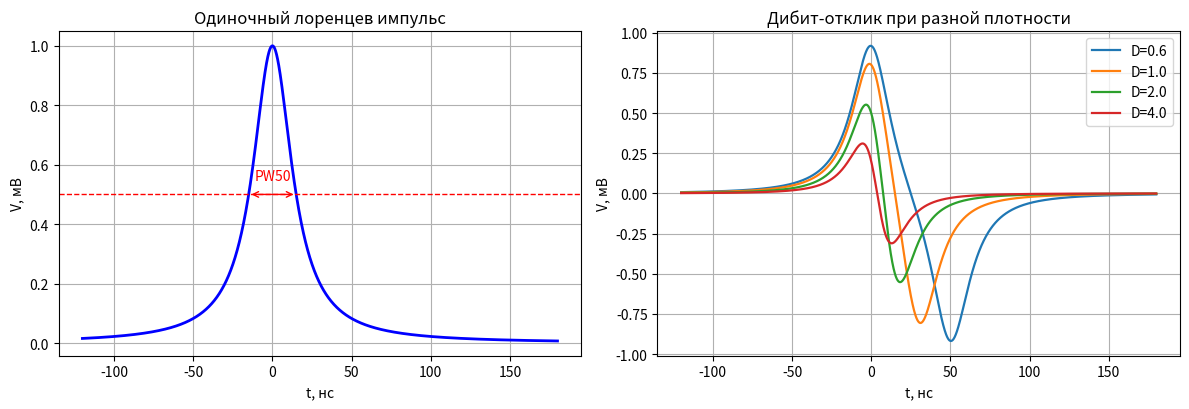
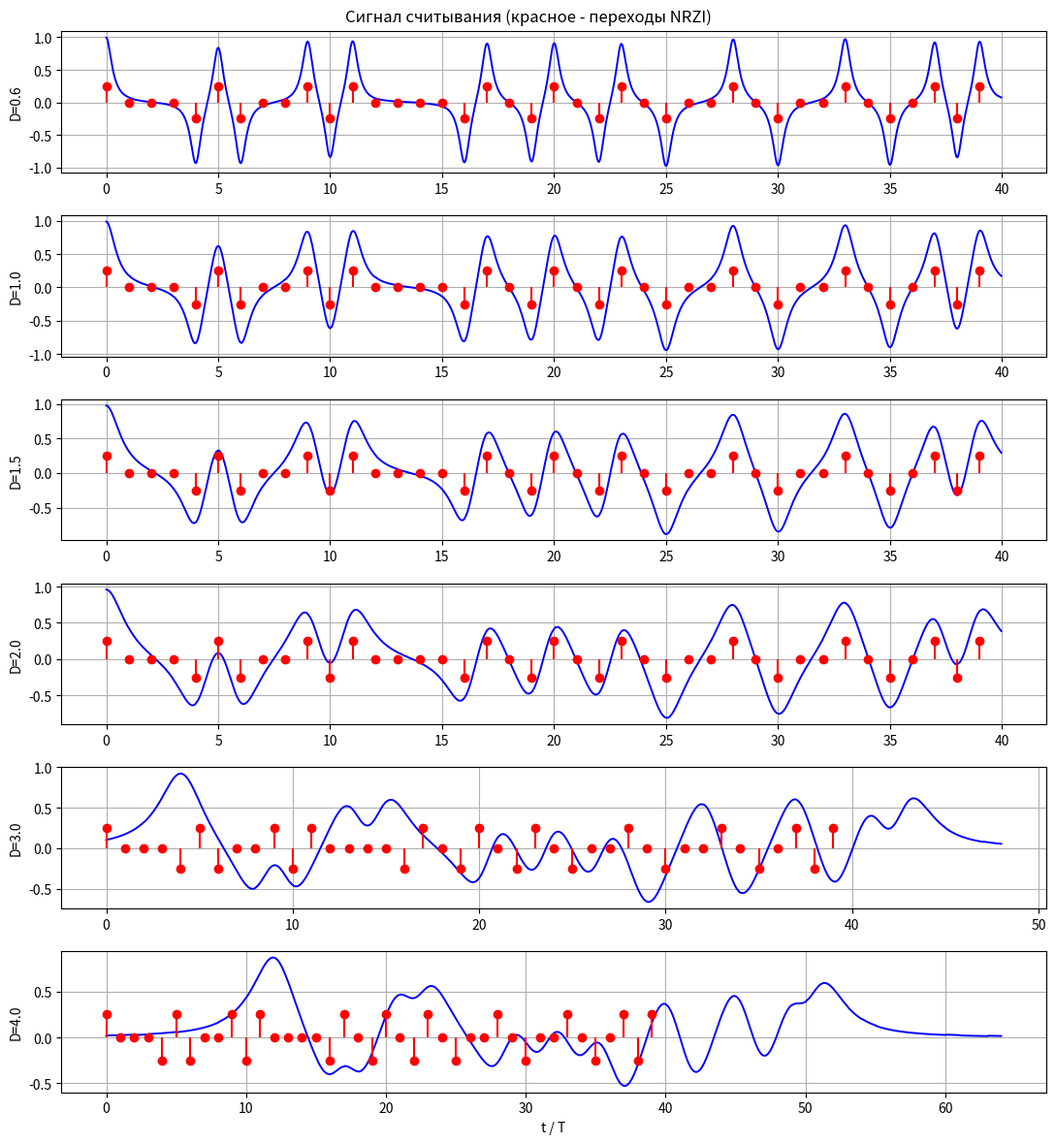
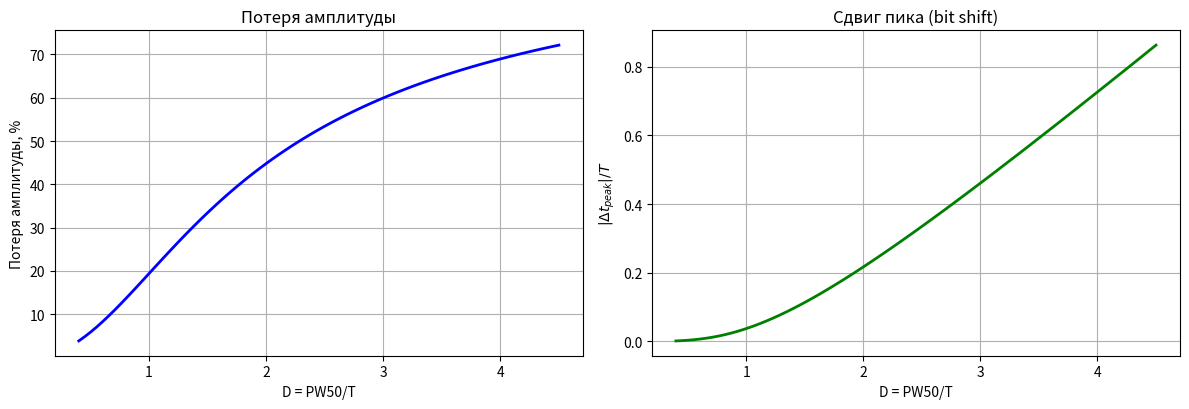
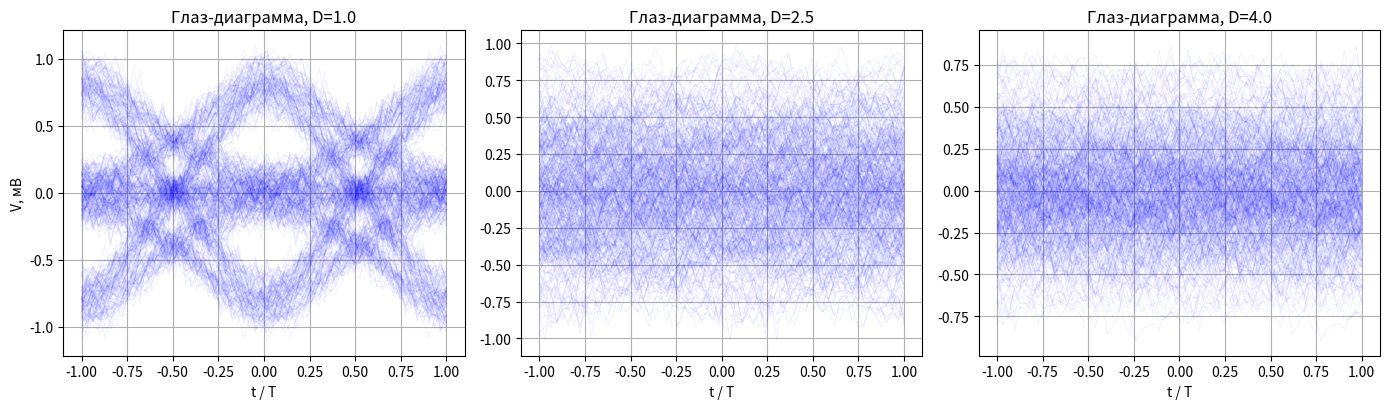
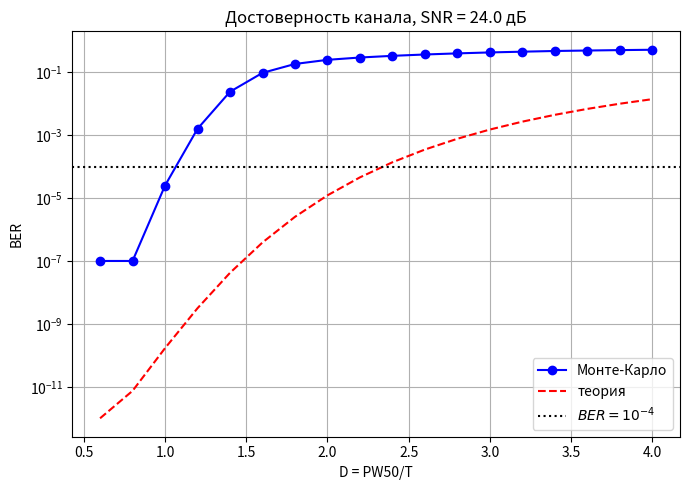
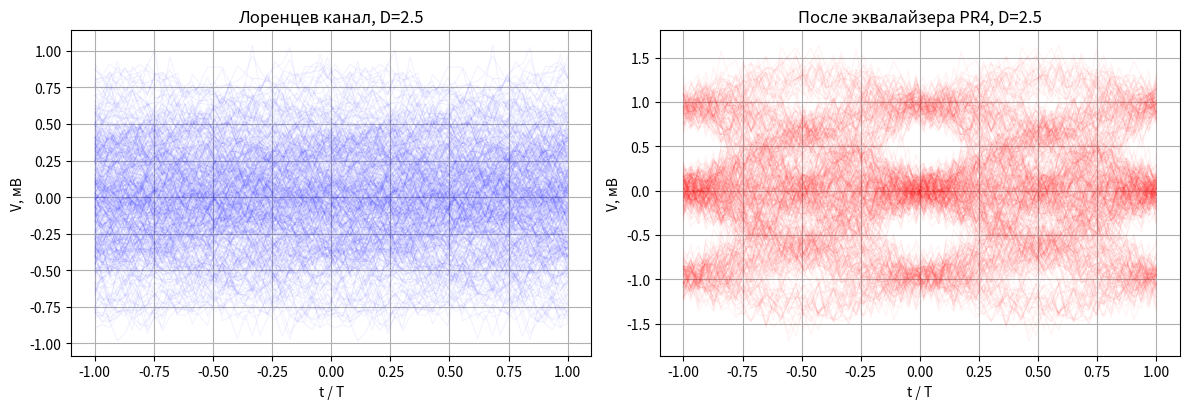

Reproduce these figures in Python, in order.
import math
import numpy as np
import matplotlib.pyplot as plt

np.random.seed(2026)

PW50 = 30e-9                                # с, ширина импульса на уровне 0.5
VP = 1.0                                    # мВ, амплитуда одиночного импульса
D_LIST = [0.6, 1.0, 1.5, 2.0, 3.0, 4.0]     # набор плотностей D
D_EYE = [1.0, 2.5, 4.0]                     # плотности для глаз-диаграмм
NBITS = 2000                                # длина битовой последовательности
NBITS_BER = 200000                          # длина последовательности для Монте-Карло BER
SNR_DB = 24.0                               # отношение сигнал/шум, дБ
SPS = 32                                    # отсчётов на битовый интервал
BER_LIMIT = 1e-4                            # допустимая вероятность ошибки
N_TAPS = 21                                 # число отводов эквалайзера PR4

erfc_v = np.vectorize(math.erfc)

def q_func(x):
    return 0.5 * erfc_v(np.asarray(x) / math.sqrt(2.0))

def lorentz(t, pw50=PW50, vp=VP):
    return vp / (1.0 + (2.0 * t / pw50) ** 2)

def dibit(t, T, pw50=PW50, vp=VP):
    return lorentz(t, pw50, vp) - lorentz(t - T, pw50, vp)

def nrzi_transitions(bits):
    c = np.zeros(len(bits))
    pol = 1
    for k, b in enumerate(bits):
        if b:
            c[k] = pol
            pol = -pol
    return c

def readback_signal(bits, T, sps=SPS, pw50=PW50, vp=VP):
    c = nrzi_transitions(bits)
    dt = T / sps
    stream = np.zeros(len(bits) * sps)
    stream[::sps] = c
    L = int(np.ceil(8 * pw50 / dt))
    th = np.arange(-L, L + 1) * dt
    h = lorentz(th, pw50, vp)
    s = np.convolve(stream, h, mode='same')
    t = np.arange(len(s)) * dt
    return t, s, c

def sampled_signal(c, D):
    M = int(np.ceil(8 * D))
    m = np.arange(-M, M + 1)
    return np.convolve(c, lorentz(m * (PW50 / D)), mode='same')

def amplitude_loss_and_shift(D, pw50=PW50, vp=VP):
    T = pw50 / D
    tt = np.linspace(-3 * pw50, 3 * pw50, 200001)
    d = dibit(tt, T, pw50, vp)
    i = np.argmax(d)
    apk = d[i]
    return apk, 1.0 - apk / vp, tt[i] / T

def eye_diagram(s, sps, n_traces=400, offset=0):
    seg = []
    start = offset + 5 * sps
    for i in range(n_traces):
        a = start + i * sps
        b = a + 2 * sps
        if b < len(s):
            seg.append(s[a:b])
    return np.array(seg)

def eye_opening(s, sps, c):
    k = np.arange(5, len(c) - 5)
    samp = np.abs(s[k * sps])
    on = samp[c[k] != 0]
    off = samp[c[k] == 0]
    return on.min() - (off.max() if len(off) else 0.0)

def simulate_ber(D, snr_db, nbits=NBITS_BER):
    bits = np.random.randint(0, 2, nbits)
    c = nrzi_transitions(bits)
    sigma = VP / (10 ** (snr_db / 20.0))
    samp = sampled_signal(c, D) + np.random.normal(0, sigma, nbits)
    apk, _, _ = amplitude_loss_and_shift(D)
    thr = 0.5 * apk
    det = np.zeros_like(c)
    det[samp > thr] = 1
    det[samp < -thr] = -1
    ber = np.mean(det[5:-5] != c[5:-5])
    ber_th = 2 * float(q_func(thr / sigma))
    return ber, ber_th, sigma

def pr4_taps(D, snr_db=SNR_DB, ntaps=N_TAPS, ntrain=40000):
    c = nrzi_transitions(np.random.randint(0, 2, ntrain))
    sigma = VP / (10 ** (snr_db / 20.0))
    x = sampled_signal(c, D) + np.random.normal(0, sigma, ntrain)
    y = c + np.concatenate(([0.0], c[:-1]))
    L = ntaps // 2
    X = np.column_stack([np.roll(x, m) for m in range(-L, L + 1)])
    w = np.linalg.lstsq(X[L:-L], y[L:-L], rcond=None)[0]
    return w

def apply_taps(s, w, sps=SPS):
    L = len(w) // 2
    g = np.zeros(2 * L * sps + 1)
    g[np.arange(-L, L + 1) * sps + L * sps] = w
    return np.convolve(s, g, mode='same')

# Задание 1
tt = np.linspace(-4 * PW50, 6 * PW50, 4000)
fig, ax = plt.subplots(1, 2, figsize=(12, 4.2))
ax[0].plot(tt * 1e9, lorentz(tt), 'b', lw=2)
ax[0].axhline(VP / 2, color='r', ls='--', lw=1)
ax[0].annotate('', xy=(-PW50 / 2 * 1e9, VP / 2), xytext=(PW50 / 2 * 1e9, VP / 2),
               arrowprops=dict(arrowstyle='<->', color='r'))
ax[0].text(0, VP / 2 + 0.05, 'PW50', color='r', ha='center')
ax[0].set_title('Одиночный лоренцев импульс')
ax[0].set_xlabel('t, нс'); ax[0].set_ylabel('V, мВ'); ax[0].grid(True)
for D in [0.6, 1.0, 2.0, 4.0]:
    ax[1].plot(tt * 1e9, dibit(tt, PW50 / D), lw=1.6, label=f'D={D}')
ax[1].set_title('Дибит-отклик при разной плотности')
ax[1].set_xlabel('t, нс'); ax[1].set_ylabel('V, мВ')
ax[1].legend(); ax[1].grid(True)
plt.tight_layout(); plt.savefig('a1_pulses.png', dpi=200); plt.close()

# Задание 2
bits = np.random.randint(0, 2, 40)
fig, axs = plt.subplots(len(D_LIST), 1, figsize=(11, 12))
for i, D in enumerate(D_LIST):
    T = PW50 / D
    t, s, c = readback_signal(bits, T)
    axs[i].plot(t / T, s, 'b', lw=1.4)
    axs[i].stem(np.arange(len(c)), c * 0.25 * VP, linefmt='r-', markerfmt='ro', basefmt=' ')
    axs[i].set_ylabel(f'D={D}')
    axs[i].grid(True)
axs[-1].set_xlabel('t / T')
plt.suptitle('Сигнал считывания (красное - переходы NRZI)')
plt.tight_layout(); plt.savefig('a2_signals.png', dpi=200); plt.close()

# Задание 3
Ds = np.linspace(0.4, 4.5, 80)
amps, losses, shifts = [], [], []
for D in Ds:
    a, l, sh = amplitude_loss_and_shift(D)
    amps.append(a); losses.append(l * 100); shifts.append(abs(sh))
print(f"{'D':>5} {'T, нс':>7} {'A_pk, мВ':>9} {'потеря, %':>10} {'|сдвиг|, T':>11}")
for D in D_LIST:
    a, l, sh = amplitude_loss_and_shift(D)
    print(f"{D:5.1f} {PW50/D*1e9:7.1f} {a:9.3f} {l*100:10.1f} {abs(sh):11.3f}")

fig, ax = plt.subplots(1, 2, figsize=(12, 4.2))
ax[0].plot(Ds, losses, 'b', lw=2)
ax[0].set_xlabel('D = PW50/T'); ax[0].set_ylabel('Потеря амплитуды, %')
ax[0].set_title('Потеря амплитуды'); ax[0].grid(True)
ax[1].plot(Ds, shifts, 'g', lw=2)
ax[1].set_xlabel('D = PW50/T'); ax[1].set_ylabel(r'$|\Delta t_{peak}|/T$')
ax[1].set_title('Сдвиг пика (bit shift)'); ax[1].grid(True)
plt.tight_layout(); plt.savefig('a3_loss.png', dpi=200); plt.close()

# Задание 4
bits = np.random.randint(0, 2, NBITS)
sigma = VP / (10 ** (SNR_DB / 20.0))
fig, axs = plt.subplots(1, len(D_EYE), figsize=(14, 4.2))
print(f"\nsigma = {sigma:.4f} мВ")
print(f"{'D':>5} {'A_eye, мВ':>10} {'Pe = Q(A/2sigma)':>18}")
for j, D in enumerate(D_EYE):
    T = PW50 / D
    t, s, c = readback_signal(bits, T)
    a_eye = eye_opening(s, SPS, c)
    pe = float(q_func(a_eye / (2 * sigma))) if a_eye > 0 else 0.5
    print(f"{D:5.1f} {a_eye:10.3f} {pe:18.2e}")
    s_n = s + np.random.normal(0, sigma, len(s))
    eye = eye_diagram(s_n, SPS)
    x = np.linspace(-1, 1, 2 * SPS)
    for tr in eye:
        axs[j].plot(x, tr, 'b', alpha=0.05, lw=0.8)
    axs[j].set_title(f'Глаз-диаграмма, D={D}')
    axs[j].set_xlabel('t / T'); axs[j].grid(True)
axs[0].set_ylabel('V, мВ')
plt.tight_layout(); plt.savefig('a4_eye.png', dpi=200); plt.close()

# Задание 5
print(f"\n{'D':>5} {'BER (Монте-Карло)':>18} {'BER (теория)':>14}")
Dber, ber_mc, ber_t = [], [], []
for D in np.arange(0.6, 4.01, 0.2):
    b, bt, sg = simulate_ber(D, SNR_DB)
    Dber.append(D); ber_mc.append(max(b, 1e-7)); ber_t.append(max(bt, 1e-12))
    print(f"{D:5.2f} {b:18.2e} {bt:14.2e}")

plt.figure(figsize=(7, 5))
plt.semilogy(Dber, ber_mc, 'bo-', label='Монте-Карло')
plt.semilogy(Dber, ber_t, 'r--', label='теория')
plt.axhline(BER_LIMIT, color='k', ls=':', label=r'$BER=10^{-4}$')
plt.xlabel('D = PW50/T'); plt.ylabel('BER')
plt.title(f'Достоверность канала, SNR = {SNR_DB} дБ')
plt.legend(); plt.grid(True, which='both')
plt.tight_layout(); plt.savefig('a5_ber.png', dpi=200); plt.close()

# Задание 6
Dfine = np.linspace(0.3, 4.5, 400)
ber_theory = np.array([2 * float(q_func(0.5 * amplitude_loss_and_shift(D)[0] / sigma)) for D in Dfine])
Dmax_th = Dfine[ber_theory <= BER_LIMIT].max()
Dber_a = np.array(Dber); ber_mc_a = np.array(ber_mc)
mono = ber_mc_a <= 0.3
Dmax_mc = np.interp(np.log10(BER_LIMIT), np.log10(ber_mc_a[mono]), Dber_a[mono])
print(f"\nD_max по теоретической оценке (без ISI): {Dmax_th:.2f}")
print(f"D_max по Монте-Карло (с учётом ISI):     {Dmax_mc:.2f}")

# Задание 7
D_PR = 2.5
T = PW50 / D_PR
w = pr4_taps(D_PR)
t, s, c = readback_signal(bits, T)
z = apply_taps(s, w)
y = c + np.concatenate(([0.0], c[:-1]))
k = np.arange(15, len(c) - 15)
err = np.max(np.abs(z[k * SPS] - y[k]))
a_eye_pr4 = VP * (1 - 2 * err)
a_eye_lor = eye_opening(s, SPS, c)
noise_gain = float(np.sqrt(np.sum(w ** 2)))
print(f"\nD = {D_PR}: раскрыв глаза лоренцева канала = {a_eye_lor:.3f} мВ")
print(f"D = {D_PR}: раскрыв глаза после PR4-эквалайзера = {a_eye_pr4:.3f} мВ, усиление шума = {noise_gain:.2f}")

s_n = s + np.random.normal(0, sigma, len(s))
z_n = apply_taps(s_n, w)
fig, ax = plt.subplots(1, 2, figsize=(12, 4.2))
x = np.linspace(-1, 1, 2 * SPS)
for tr in eye_diagram(s_n, SPS, offset=(N_TAPS // 2) * SPS):
    ax[0].plot(x, tr, 'b', alpha=0.05, lw=0.8)
for tr in eye_diagram(z_n, SPS, offset=(N_TAPS // 2) * SPS):
    ax[1].plot(x, tr, 'r', alpha=0.05, lw=0.8)
ax[0].set_title(f'Лоренцев канал, D={D_PR}')
ax[1].set_title(f'После эквалайзера PR4, D={D_PR}')
for a in ax:
    a.set_xlabel('t / T'); a.set_ylabel('V, мВ'); a.grid(True)
plt.tight_layout(); plt.savefig('a6_pr4_eye.png', dpi=200); plt.close()

nb = 200000
c_t = nrzi_transitions(np.random.randint(0, 2, nb))
x_t = sampled_signal(c_t, D_PR) + np.random.normal(0, sigma, nb)
L = N_TAPS // 2
z_t = sum(w[m + L] * np.roll(x_t, m) for m in range(-L, L + 1))
y_t = c_t + np.concatenate(([0.0], c_t[:-1]))
det_pr = np.zeros(nb); det_pr[z_t > 0.5] = 1; det_pr[z_t < -0.5] = -1
ber_pr = np.mean(det_pr[L:-L] != y_t[L:-L])
apk = amplitude_loss_and_shift(D_PR)[0]
det_lor = np.zeros(nb); det_lor[x_t > 0.5 * apk] = 1; det_lor[x_t < -0.5 * apk] = -1
ber_lor = np.mean(det_lor[5:-5] != c_t[5:-5])
print(f"BER лоренцева канала (D={D_PR}, SNR={SNR_DB:.0f} дБ): {ber_lor:.2e}")
print(f"BER после PR4 (посимвольный детектор):           {ber_pr:.2e}")
